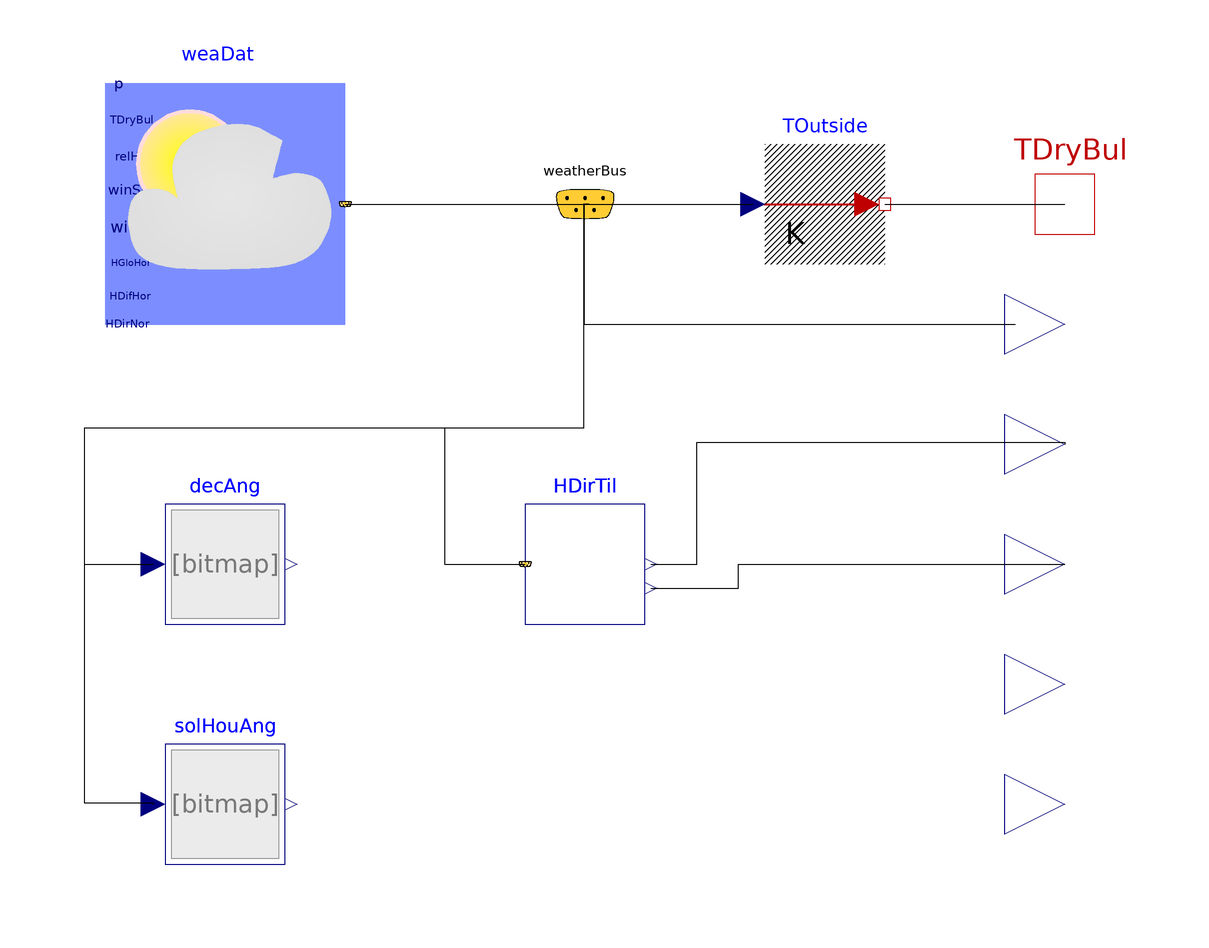

This picture is the connection diagram that the Modelica source below describes through its graphical annotations.

model ICS_Context
    parameter Real Lat = 40.71 * Modelica.Constants.pi / 180;
    parameter Real SurfOrientation = Buildings.HeatTransfer.Types.Azimuth.S "Change 'S' to 'W','E', or 'N' for other orientations";
    parameter Real SurfTilt = Buildings.HeatTransfer.Types.Tilt.Ceiling "Change 'Ceiling' to 'Wall' or 'Floor' for other configurations";
    Buildings.BoundaryConditions.WeatherData.ReaderTMY3 weaDat(filNam = "modelica://Buildings/Resources/weatherdata/USA_NY_New.York-Central.Park.725033_TMY3.mos", pAtmSou = Buildings.BoundaryConditions.Types.DataSource.Parameter, TDryBul(displayUnit = "K"), TDewPoi(displayUnit = "K"), totSkyCovSou = Buildings.BoundaryConditions.Types.DataSource.Parameter, opaSkyCovSou = Buildings.BoundaryConditions.Types.DataSource.Parameter, totSkyCov = 0.01, opaSkyCov = 0.01) "Weather data reader for New York Central Park" annotation(Placement(visible = true, transformation(origin = {-40,20}, extent = {{-20,-20},{20,20}}, rotation = 0)));
    Buildings.BoundaryConditions.SolarIrradiation.DirectTiltedSurface HDirTil(til = SurfTilt, azi = SurfOrientation, lat = Lat) annotation(Placement(visible = true, transformation(origin = {20,-40}, extent = {{-10,-10},{10,10}}, rotation = 0)));
    Modelica.Thermal.HeatTransfer.Interfaces.HeatPort_b TDryBul annotation(Placement(visible = true, transformation(origin = {100,20}, extent = {{-10,-10},{10,10}}, rotation = 0), iconTransformation(origin = {100,20}, extent = {{-10,-10},{10,10}}, rotation = 0)));
    Modelica.Blocks.Interfaces.RealOutput DNI annotation(Placement(visible = true, transformation(origin = {100,-20}, extent = {{-10,-10},{10,10}}, rotation = 0), iconTransformation(origin = {100,0}, extent = {{-10,-10},{10,10}}, rotation = 0)));
    Modelica.Blocks.Interfaces.RealOutput AOI annotation(Placement(visible = true, transformation(origin = {100,-40}, extent = {{-10,-10},{10,10}}, rotation = 0), iconTransformation(origin = {100,-20}, extent = {{-10,-10},{10,10}}, rotation = 0)));
    Modelica.Blocks.Interfaces.RealOutput SurfAlt annotation(Placement(visible = true, transformation(origin = {100,-60}, extent = {{-10,-10},{10,10}}, rotation = 0), iconTransformation(origin = {100,-40}, extent = {{-10,-10},{10,10}}, rotation = 0)));
    Modelica.Blocks.Interfaces.RealOutput SurfAzi annotation(Placement(visible = true, transformation(origin = {100,-80}, extent = {{-10,-10},{10,10}}, rotation = 0), iconTransformation(origin = {100,-60}, extent = {{-10,-10},{10,10}}, rotation = 0)));
    Buildings.BoundaryConditions.SolarGeometry.BaseClasses.Declination decAng annotation(Placement(visible = true, transformation(origin = {-40,-40}, extent = {{-10,-10},{10,10}}, rotation = 0)));
    Buildings.BoundaryConditions.SolarGeometry.BaseClasses.SolarHourAngle solHouAng annotation(Placement(visible = true, transformation(origin = {-40,-80}, extent = {{-10,-10},{10,10}}, rotation = 0)));
    Buildings.BoundaryConditions.WeatherData.Bus weatherBus annotation(Placement(visible = true, transformation(origin = {20,20}, extent = {{-10,-10},{10,10}}, rotation = 0), iconTransformation(origin = {20,20}, extent = {{-10,-10},{10,10}}, rotation = 0)));
    Buildings.HeatTransfer.Sources.PrescribedTemperature TOutside annotation(Placement(visible = true, transformation(origin = {60,20}, extent = {{-10,-10},{10,10}}, rotation = 0)));
    Modelica.Blocks.Interfaces.RealOutput HorDirNor annotation(Placement(visible = true, transformation(origin = {100,0}, extent = {{-10,-10},{10,10}}, rotation = 0), iconTransformation(origin = {100,0}, extent = {{-10,-10},{10,10}}, rotation = 0)));
  equation
    connect(weatherBus.HDirNor,HorDirNor) annotation(Line(points = {{20,20},{19.7775,20},{19.7775,0},{91.7182,0},{91.7182,0}}));
    connect(TOutside.port,TDryBul) annotation(Line(points = {{70,20},{97.8229,20},{97.8229,20},{100,20}}));
    connect(weatherBus.TDryBul,TOutside.T) annotation(Line(points = {{20,20},{47.0247,20},{47.0247,20},{48,20}}));
    connect(weatherBus,HDirTil.weaBus) annotation(Line(points = {{20,20},{19.7388,20},{19.7388,-17.4165},{-3.48331,-17.4165},{-3.48331,-40.0581},{10,-40.0581},{10,-40}}));
    connect(HDirTil.inc,AOI) annotation(Line(points = {{31,-44},{45.5733,-44},{45.5733,-40.0581},{100,-40.0581},{100,-40}}));
    connect(weatherBus.solTim,solHouAng.solTim) annotation(Line(points = {{20,20},{19.7388,20},{19.7388,-17.4165},{-63.5704,-17.4165},{-63.5704,-79.8258},{-52,-79.8258},{-52,-80}}));
    connect(weatherBus.cloTim,decAng.nDay) annotation(Line(points = {{20,20},{19.7388,20},{19.7388,-17.4165},{-63.5704,-17.4165},{-63.5704,-40.0581},{-52,-40.0581},{-52,-40}}));
    connect(weaDat.weaBus,weatherBus) annotation(Line(points = {{-20,20},{20.6096,20},{20,20}}));
    connect(HDirTil.H,DNI) annotation(Line(points = {{31,-40},{38.6067,-40},{38.6067,-19.7388},{100,-19.7388},{100,-20}}));
    //Uses the decAng and solHouAng to calculate the Declication and Solar Hour angles
    SurfAlt = Modelica.Math.asin(Modelica.Math.sin(Lat) * Modelica.Math.sin(decAng.decAng) + Modelica.Math.cos(Lat) * Modelica.Math.cos(decAng.decAng) * Modelica.Math.cos(solHouAng.solHouAng)) - SurfTilt;
    // * 180 / Modelica.Constants.pi;
    SurfAzi = Modelica.Math.asin(Modelica.Math.cos(decAng.decAng) * Modelica.Math.sin(solHouAng.solHouAng) / Modelica.Math.cos(SurfAlt)) - SurfOrientation;
    // * 180 / Modelica.Constants.pi;
    annotation(experiment(StartTime = 0, StopTime = 31554000.0, Tolerance = 1e-006, Interval = 63108));
  end ICS_Context;